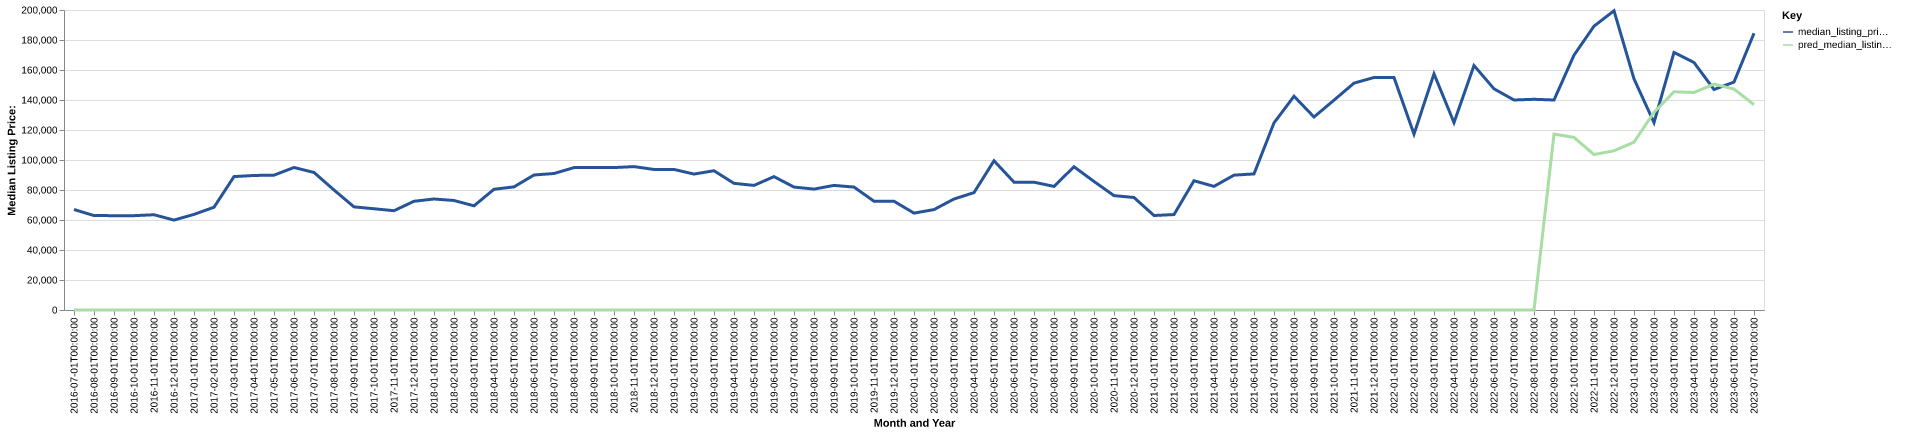

Values plotted in this chart, from the file beside it:
date, time_idx, median_listing_price, thirty_year_interest_rate_five, month, county_name, active_listing_count, median_days_on_market, pred_median_listing_price, month_year
2016-07-01, 0, 67000, 3.72, 7, rice, ks, 25.0, 77.0, 0, Jul-2016
2016-08-01, 1, 62950, 3.73, 8, rice, ks, 32.0, 70.0, 0, Aug-2016
2016-09-01, 2, 62900, 3.66, 9, rice, ks, 32.0, 72.0, 0, Sep-2016
2016-10-01, 3, 62900, 3.64, 10, rice, ks, 27.0, 95.0, 0, Oct-2016
2016-11-01, 4, 63500, 3.66, 11, rice, ks, 29.0, 106.0, 0, Nov-2016
2016-12-01, 5, 59950, 3.48, 12, rice, ks, 30.0, 88.0, 0, Dec-2016
2017-01-01, 6, 63750, 3.45, 1, rice, ks, 26.0, 92.0, 0, Jan-2017
2017-02-01, 7, 68500, 3.5, 2, rice, ks, 26.0, 93.0, 0, Feb-2017
2017-03-01, 8, 88925, 3.52, 3, rice, ks, 25.0, 82.0, 0, Mar-2017
2017-04-01, 9, 89700, 4.03, 4, rice, ks, 28.0, 36.0, 0, Apr-2017
2017-05-01, 10, 89900, 4.32, 5, rice, ks, 30.0, 58.0, 0, May-2017
2017-06-01, 11, 95000, 4.2, 6, rice, ks, 32.0, 66.0, 0, Jun-2017
2017-07-01, 12, 91700, 4.19, 7, rice, ks, 32.0, 53.0, 0, Jul-2017
2017-08-01, 13, 80000, 4.3, 8, rice, ks, 39.0, 38.0, 0, Aug-2017
2017-09-01, 14, 68750, 4.1, 9, rice, ks, 44.0, 51.0, 0, Sep-2017
2017-10-01, 15, 67500, 4.05, 10, rice, ks, 53.0, 73.0, 0, Oct-2017
2017-11-01, 16, 66200, 3.94, 11, rice, ks, 55.0, 82.0, 0, Nov-2017
2017-12-01, 17, 72500, 4.03, 12, rice, ks, 57.0, 101.0, 0, Dec-2017
2018-01-01, 18, 74000, 3.93, 1, rice, ks, 55.0, 114.0, 0, Jan-2018
2018-02-01, 19, 73000, 3.83, 2, rice, ks, 49.0, 119.0, 0, Feb-2018
2018-03-01, 20, 69450, 3.94, 3, rice, ks, 46.0, 116.0, 0, Mar-2018
2018-04-01, 21, 80475, 3.95, 4, rice, ks, 46.0, 65.0, 0, Apr-2018
2018-05-01, 22, 82100, 3.99, 5, rice, ks, 42.0, 61.0, 0, May-2018
2018-06-01, 23, 90000, 4.15, 6, rice, ks, 43.0, 68.0, 0, Jun-2018
2018-07-01, 24, 91000, 4.4, 7, rice, ks, 50.0, 75.0, 0, Jul-2018
2018-08-01, 25, 94925, 4.46, 8, rice, ks, 52.0, 81.0, 0, Aug-2018
2018-09-01, 26, 95000, 4.58, 9, rice, ks, 47.0, 94.0, 0, Sep-2018
2018-10-01, 27, 94950, 4.66, 10, rice, ks, 50.0, 87.0, 0, Oct-2018
2018-11-01, 28, 95600, 4.62, 11, rice, ks, 55.0, 91.0, 0, Nov-2018
2018-12-01, 29, 93700, 4.54, 12, rice, ks, 48.0, 89.0, 0, Dec-2018
2019-01-01, 30, 93700, 4.6, 1, rice, ks, 43.0, 106.0, 0, Jan-2019
2019-02-01, 31, 90625, 4.72, 2, rice, ks, 39.0, 124.0, 0, Feb-2019
2019-03-01, 32, 92832, 4.9, 3, rice, ks, 37.0, 96.0, 0, Mar-2019
2019-04-01, 33, 84438, 4.94, 4, rice, ks, 38.0, 53.0, 0, Apr-2019
2019-05-01, 34, 83063, 4.75, 5, rice, ks, 35.0, 49.0, 0, May-2019
2019-06-01, 35, 88925, 4.51, 6, rice, ks, 38.0, 53.0, 0, Jun-2019
2019-07-01, 36, 81950, 4.41, 7, rice, ks, 36.0, 54.0, 0, Jul-2019
2019-08-01, 37, 80623, 4.41, 8, rice, ks, 35.0, 61.0, 0, Aug-2019
2019-09-01, 38, 83057, 4.2, 9, rice, ks, 36.0, 75.0, 0, Sep-2019
2019-10-01, 39, 81955, 4.14, 10, rice, ks, 37.0, 90.0, 0, Oct-2019
2019-11-01, 40, 72500, 3.84, 11, rice, ks, 31.0, 86.0, 0, Nov-2019
2019-12-01, 41, 72500, 3.81, 12, rice, ks, 25.0, 88.0, 0, Dec-2019
2020-01-01, 42, 64600, 3.75, 1, rice, ks, 23.0, 78.0, 0, Jan-2020
2020-02-01, 43, 66950, 3.73, 2, rice, ks, 22.0, 95.0, 0, Feb-2020
2020-03-01, 44, 74000, 3.78, 3, rice, ks, 23.0, 58.0, 0, Mar-2020
2020-04-01, 45, 78250, 3.75, 4, rice, ks, 25.0, 72.0, 0, Apr-2020
2020-05-01, 46, 99500, 3.74, 5, rice, ks, 25.0, 74.0, 0, May-2020
2020-06-01, 47, 85225, 3.72, 6, rice, ks, 26.0, 91.0, 0, Jun-2020
2020-07-01, 48, 85200, 3.49, 7, rice, ks, 30.0, 100.0, 0, Jul-2020
2020-08-01, 49, 82400, 3.65, 8, rice, ks, 24.0, 105.0, 0, Aug-2020
2020-09-01, 50, 95500, 3.33, 9, rice, ks, 23.0, 90.0, 0, Sep-2020
2020-10-01, 51, 85700, 3.28, 10, rice, ks, 18.0, 124.0, 0, Oct-2020
2020-11-01, 52, 76250, 3.21, 11, rice, ks, 17.0, 109.0, 0, Nov-2020
2020-12-01, 53, 75000, 3.07, 12, rice, ks, 14.0, 103.0, 0, Dec-2020
2021-01-01, 54, 63000, 2.99, 1, rice, ks, 12.0, 81.0, 0, Jan-2021
2021-02-01, 55, 63625, 2.93, 2, rice, ks, 17.0, 75.0, 0, Feb-2021
2021-03-01, 56, 86175, 2.88, 3, rice, ks, 17.0, 35.0, 0, Mar-2021
2021-04-01, 57, 82425, 2.84, 4, rice, ks, 14.0, 71.0, 0, Apr-2021
2021-05-01, 58, 89900, 2.71, 5, rice, ks, 9.0, 60.0, 0, May-2021
2021-06-01, 59, 90725, 2.79, 6, rice, ks, 9.0, 42.0, 0, Jun-2021
... 25 more rows
